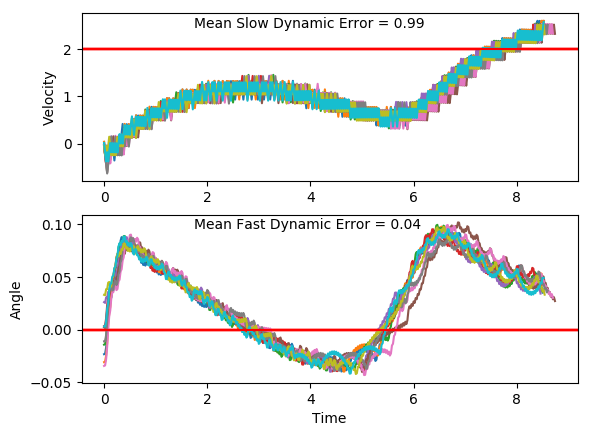

The table this chart was drawn from, first rows:
x, xdot, theta, thetadot, x, xdot, theta, thetadot, x.1, xdot.1, theta.1, thetadot.1, x.1.1, xdot.1.1, theta.1.1, thetadot.1.1, x.1.1.1, xdot.1.1.1, theta.1.1.1, thetadot.1.1.1, x.1.1.1.1, xdot.1.1.1.1, theta.1.1.1.1, thetadot.1.1.1.1
-4.0, 0.01277, 0.002962, -0.01006, -4.0, -0.0477, 0.03305, -0.0167, -4.0, -0.048, -0.01112, 0.007308, -4.0, -0.03047, -0.0345, 0.02305, -4.0, -0.03762, 0.002177, -0.03096, -4.0, -0.03907, 0.0261, -0.03557
-4, -0.1824, 0.002761, 0.2836, -4.001, -0.2433, 0.03271, 0.2862, -4.001, -0.243, -0.01098, 0.2965, -4.001, -0.2251, -0.03403, 0.3047, -4.001, -0.2328, 0.001558, 0.2624, -4.001, -0.2346, 0.02539, 0.2652
-4.003, -0.3776, 0.008432, 0.5771, -4.006, -0.04864, 0.03844, 0.004035, -4.006, -0.4379, -0.005049, 0.5857, -4.005, -0.4197, -0.02794, 0.5864, -4.005, -0.4279, 0.006806, 0.5556, -4.005, -0.03981, 0.03069, -0.01934
-4.011, -0.1826, 0.01997, 0.2871, -4.007, -0.2443, 0.03852, 0.3086, -4.015, -0.633, 0.006664, 0.8767, -4.014, -0.6144, -0.01621, 0.8702, -4.014, -0.2329, 0.01792, 0.2651, -4.006, -0.2354, 0.03031, 0.2829
-4.015, -0.378, 0.02572, 0.586, -4.012, -0.04974, 0.04469, 0.0283, -4.027, -0.4379, 0.0242, 0.5862, -4.026, -0.4191, 0.00119, 0.5724, -4.019, -0.4283, 0.02322, 0.5633, -4.011, -0.04068, 0.03597, -0.0001032
-4.022, -0.1832, 0.03744, 0.3015, -4.013, 0.1447, 0.04526, -0.25, -4.036, -0.2432, 0.03592, 0.3012, -4.034, -0.224, 0.01264, 0.2801, -4.027, -0.2335, 0.03449, 0.2781, -4.012, -0.2363, 0.03596, 0.3037
-4.026, 0.01137, 0.04347, 0.02089, -4.01, -0.05102, 0.04026, 0.05665, -4.041, -0.04857, 0.04195, 0.02006, -4.039, -0.4193, 0.01824, 0.5768, -4.032, -0.03887, 0.04005, -0.003553, -4.017, -0.04171, 0.04204, 0.02258
-4.026, -0.1843, 0.04388, 0.327, -4.011, -0.2467, 0.04139, 0.3618, -4.042, 0.1459, 0.04235, -0.2591, -4.047, -0.2244, 0.02978, 0.2899, -4.033, -0.2345, 0.03998, 0.3015, -4.017, 0.1528, 0.04249, -0.2565
-4.029, 0.01012, 0.05042, 0.04844, -4.016, -0.05219, 0.04862, 0.08241, -4.039, -0.04978, 0.03717, 0.04664, -4.052, -0.02973, 0.03557, 0.00674, -4.037, -0.04001, 0.04601, 0.02168, -4.014, -0.04291, 0.03736, 0.04923
-4.029, -0.1857, 0.05139, 0.3566, -4.017, -0.248, 0.05027, 0.39, -4.04, -0.2454, 0.0381, 0.3508, -4.052, -0.2253, 0.03571, 0.3104, -4.038, 0.1544, 0.04644, -0.2561, -4.015, -0.2386, 0.03834, 0.3535
-4.033, 0.00867, 0.05852, 0.08055, -4.022, -0.0536, 0.05807, 0.1136, -4.045, -0.05085, 0.04511, 0.07038, -4.057, -0.03075, 0.04192, 0.02922, -4.035, -0.04133, 0.04132, 0.05082, -4.02, -0.044, 0.04541, 0.07311
-4.033, -0.1872, 0.06014, 0.3911, -4.023, -0.2495, 0.06035, 0.424, -4.046, 0.1436, 0.04652, -0.2077, -4.057, 0.1637, 0.0425, -0.2499, -4.036, -0.237, 0.04233, 0.3562, -4.021, -0.2397, 0.04687, 0.3798
-4.036, 0.006979, 0.06796, 0.118, -4.028, -0.05528, 0.06883, 0.151, -4.043, -0.05216, 0.04237, 0.09925, -4.054, -0.03196, 0.0375, 0.05583, -4.041, -0.04252, 0.04946, 0.07721, -4.026, -0.04531, 0.05447, 0.1022
-4.036, -0.189, 0.07032, 0.4313, -4.029, 0.1388, 0.07185, -0.1192, -4.044, -0.2479, 0.04435, 0.405, -4.055, -0.2276, 0.03862, 0.3601, -4.041, -0.2383, 0.051, 0.3851, -4.027, -0.2412, 0.05651, 0.4116
-4.04, 0.005012, 0.07894, 0.1616, -4.026, -0.05728, 0.06946, 0.1952, -4.049, -0.0534, 0.05245, 0.1266, -4.059, -0.03304, 0.04582, 0.07985, -4.046, -0.04396, 0.0587, 0.1089, -4.031, -0.04689, 0.06475, 0.1372
-4.04, 0.1989, 0.08217, -0.1052, -4.027, 0.1368, 0.07337, -0.07476, -4.05, -0.2492, 0.05499, 0.4354, -4.06, -0.2288, 0.04742, 0.3866, -4.047, -0.2399, 0.06088, 0.4195, -4.032, -0.2429, 0.06749, 0.4496
-4.036, 0.002723, 0.08007, 0.2122, -4.025, -0.05931, 0.07187, 0.2401, -4.055, -0.05493, 0.06369, 0.1605, -4.064, -0.03437, 0.05515, 0.1093, -4.052, -0.04566, 0.06927, 0.1466, -4.037, -0.04877, 0.07648, 0.179
-4.036, 0.1966, 0.08432, -0.05414, -4.026, 0.1347, 0.07667, -0.02904, -4.056, -0.2509, 0.0669, 0.4726, -4.065, -0.2302, 0.05734, 0.4188, -4.053, 0.1484, 0.0722, -0.1234, -4.038, 0.1452, 0.08006, -0.08865
-4.032, 0.0003904, 0.08323, 0.2639, -4.023, -0.06142, 0.07609, 0.2868, -4.061, -0.05679, 0.07636, 0.2017, -4.07, -0.03598, 0.06571, 0.1448, -4.05, -0.04767, 0.06974, 0.1911, -4.035, -0.051, 0.07829, 0.2282
-4.032, 0.1942, 0.08851, -0.001406, -4.024, 0.1325, 0.08183, 0.01907, -4.062, 0.1372, 0.08039, -0.06592, -4.07, -0.232, 0.06861, 0.4574, -4.051, 0.1464, 0.07356, -0.07876, -4.036, 0.1429, 0.08285, -0.03882
-4.028, 0.388, 0.08848, -0.2649, -4.022, 0.3264, 0.08221, -0.2467, -4.06, -0.05901, 0.07907, 0.251, -4.075, -0.03789, 0.07776, 0.1871, -4.048, -0.04971, 0.07198, 0.2362, -4.033, -0.05328, 0.08208, 0.2788
-4.02, 0.1917, 0.08318, 0.05432, -4.015, 0.1302, 0.07728, 0.07073, -4.061, 0.1349, 0.08409, -0.01573, -4.076, 0.156, 0.0815, -0.08004, -4.049, 0.1443, 0.07671, -0.03294, -4.034, 0.1406, 0.08765, 0.0131
-4.016, 0.3856, 0.08427, -0.211, -4.012, 0.3241, 0.07869, -0.1966, -4.058, 0.3287, 0.08378, -0.2807, -4.073, -0.04015, 0.0799, 0.2372, -4.046, -0.05182, 0.07605, 0.2829, -4.032, 0.3343, 0.08791, -0.2507
-4.009, 0.1893, 0.08005, 0.107, -4.006, 0.128, 0.07476, 0.1198, -4.051, 0.1325, 0.07816, 0.03715, -4.073, 0.1537, 0.08464, -0.02925, -4.047, 0.1421, 0.08171, 0.01516, -4.025, 0.1381, 0.0829, 0.06837
-4.005, 0.3832, 0.08219, -0.1594, -4.003, 0.322, 0.07716, -0.1484, -4.049, -0.06364, 0.07891, 0.3534, -4.07, -0.04248, 0.08406, 0.2889, -4.044, 0.336, 0.08201, -0.2507, -4.022, 0.3319, 0.08427, -0.197
-3.997, 0.187, 0.079, 0.1581, -3.997, 0.1258, 0.07419, 0.1676, -4.05, 0.1303, 0.08597, 0.08664, -4.071, 0.1513, 0.08984, 0.02386, -4.037, 0.1398, 0.077, 0.06672, -4.016, 0.1357, 0.08033, 0.121
-3.994, 0.3809, 0.08217, -0.1087, -3.994, 0.3198, 0.07754, -0.1008, -4.047, 0.3241, 0.08771, -0.1777, -4.068, 0.3451, 0.09031, -0.2392, -4.035, 0.3337, 0.07833, -0.2007, -4.013, 0.3296, 0.08275, -0.1453
-3.986, 0.5748, 0.07999, -0.3743, -3.988, 0.1237, 0.07553, 0.2153, -4.041, 0.1278, 0.08415, 0.1413, -4.061, 0.1488, 0.08553, 0.08057, -4.028, 0.1376, 0.07432, 0.1156, -4.006, 0.1334, 0.07984, 0.1723
-3.974, 0.3786, 0.07251, -0.05755, -3.986, 0.3176, 0.07983, -0.05259, -4.038, 0.3216, 0.08698, -0.1237, -4.058, 0.3426, 0.08714, -0.184, -4.025, 0.3316, 0.07663, -0.1527, -4.004, 0.3273, 0.08329, -0.09418
-3.967, 0.1825, 0.07136, 0.2571, -3.979, 0.5115, 0.07878, -0.3191, -4.032, 0.5154, 0.0845, -0.3877, -4.052, 0.1463, 0.08346, 0.1349, -4.019, 0.1355, 0.07357, 0.1631, -3.997, 0.5211, 0.0814, -0.3595
-3.963, 0.3766, 0.0765, -0.01225, -3.969, 0.3154, 0.0724, -0.00261, -4.022, 0.3192, 0.07675, -0.06965, -4.049, 0.3402, 0.08616, -0.1303, -4.016, 0.3294, 0.07684, -0.1055, -3.987, 0.3249, 0.07421, -0.04227
-3.956, 0.5705, 0.07625, -0.2798, -3.963, 0.1193, 0.07235, 0.312, -4.015, 0.1231, 0.07536, 0.2462, -4.042, 0.1439, 0.08355, 0.1882, -4.009, 0.1333, 0.07473, 0.2104, -3.98, 0.1288, 0.07337, 0.2729
-3.944, 0.3744, 0.07066, 0.03588, -3.96, 0.3133, 0.07859, 0.04299, -4.013, 0.317, 0.08028, -0.02177, -4.039, 0.3378, 0.08732, -0.07696, -4.007, 0.3273, 0.07893, -0.05779, -3.978, 0.3228, 0.07882, 0.004204
-3.937, 0.5684, 0.07137, -0.2337, -3.954, 0.5072, 0.07945, -0.2239, -4.006, 0.5109, 0.07984, -0.2881, -4.032, 0.5315, 0.08578, -0.3409, -4, 0.1311, 0.07778, 0.2587, -3.971, 0.5167, 0.07891, -0.2626
-3.925, 0.3724, 0.0667, 0.08061, -3.944, 0.3111, 0.07497, 0.09275, -3.996, 0.3147, 0.07408, 0.02867, -4.022, 0.3353, 0.07896, -0.02241, -3.997, 0.3251, 0.08295, -0.008456, -3.961, 0.3206, 0.07366, 0.05389
-3.918, 0.5665, 0.06831, -0.1903, -3.938, 0.505, 0.07682, -0.1754, -3.99, 0.5087, 0.07466, -0.2397, -4.015, 0.5292, 0.07851, -0.2892, -3.991, 0.5189, 0.08278, -0.2739, -3.954, 0.5146, 0.07473, -0.2147
-3.907, 0.3705, 0.06451, 0.1231, -3.928, 0.3089, 0.07332, 0.1405, -3.98, 0.3126, 0.06986, 0.07552, -4.004, 0.3331, 0.07273, 0.0272, -3.981, 0.3227, 0.07731, 0.04375, -3.944, 0.3185, 0.07044, 0.1006
-3.899, 0.5646, 0.06697, -0.1485, -3.921, 0.5029, 0.07613, -0.1282, -3.974, 0.5067, 0.07137, -0.1943, -3.998, 0.5271, 0.07327, -0.2417, -3.974, 0.5166, 0.07818, -0.2236, -3.938, 0.5125, 0.07245, -0.169
-3.888, 0.3686, 0.064, 0.1645, -3.911, 0.3068, 0.07356, 0.1875, -3.963, 0.3106, 0.06748, 0.12, -3.987, 0.331, 0.06844, 0.07319, -3.964, 0.3205, 0.07371, 0.0927, -3.927, 0.3164, 0.06907, 0.1456
-3.881, 0.5627, 0.06729, -0.1073, -3.905, 0.5008, 0.07731, -0.08106, -3.957, 0.5047, 0.06988, -0.1507, -3.98, 0.525, 0.0699, -0.1971, -3.957, 0.5145, 0.07556, -0.1758, -3.921, 0.5105, 0.07198, -0.1245
-3.869, 0.3667, 0.06514, 0.2058, -3.895, 0.6947, 0.07569, -0.3484, -3.947, 0.3087, 0.06687, 0.1632, -3.97, 0.329, 0.06596, 0.1167, -3.947, 0.3184, 0.07205, 0.1397, -3.911, 0.3144, 0.06949, 0.19
-3.862, 0.5608, 0.06926, -0.06564, -3.881, 0.4986, 0.06873, -0.03283, -3.941, 0.5028, 0.07014, -0.1076, -3.963, 0.5231, 0.0683, -0.1544, -3.941, 0.5124, 0.07484, -0.1294, -3.905, 0.5085, 0.07329, -0.08001
-3.851, 0.7549, 0.06794, -0.3357, -3.871, 0.6927, 0.06807, -0.3031, -3.931, 0.3067, 0.06798, 0.2063, -3.953, 0.3271, 0.06521, 0.159, -3.93, 0.3163, 0.07225, 0.1859, -3.894, 0.7025, 0.07169, -0.3487
-3.836, 0.5589, 0.06123, -0.02238, -3.857, 0.4966, 0.06201, 0.01029, -3.925, 0.5008, 0.07211, -0.06417, -3.946, 0.5212, 0.06839, -0.1124, -3.924, 0.5103, 0.07597, -0.08314, -3.88, 0.5064, 0.06472, -0.03429
-3.824, 0.3629, 0.06078, 0.289, -3.848, 0.3007, 0.06221, 0.3219, -3.915, 0.6948, 0.07083, -0.3333, -3.936, 0.3252, 0.06614, 0.201, -3.914, 0.7042, 0.07431, -0.3509, -3.87, 0.3104, 0.06403, 0.2781
-3.817, 0.5571, 0.06656, 0.01607, -3.842, 0.4949, 0.06865, 0.04944, -3.901, 0.4988, 0.06416, -0.01911, -3.929, 0.5193, 0.07016, -0.07007, -3.9, 0.5082, 0.06729, -0.03576, -3.864, 0.5046, 0.06959, 0.006266
-3.806, 0.7513, 0.06688, -0.2549, -3.832, 0.6889, 0.06964, -0.2208, -3.891, 0.3028, 0.06378, 0.2931, -3.919, 0.3232, 0.06876, 0.2439, -3.89, 0.3121, 0.06657, 0.2774, -3.854, 0.6987, 0.06972, -0.2637
-3.791, 0.5552, 0.06179, 0.05811, -3.818, 0.4929, 0.06522, 0.093, -3.885, 0.4969, 0.06964, 0.0212, -3.913, 0.5173, 0.07364, -0.02633, -3.883, 0.5062, 0.07212, 0.006403, -3.84, 0.5026, 0.06445, 0.05016
-3.78, 0.7494, 0.06295, -0.2145, -3.808, 0.687, 0.06708, -0.1784, -3.875, 0.691, 0.07006, -0.2487, -3.902, 0.7113, 0.07311, -0.2949, -3.873, 0.7003, 0.07225, -0.2627, -3.83, 0.6967, 0.06545, -0.2215
-3.765, 0.5535, 0.05866, 0.0974, -3.794, 0.491, 0.06352, 0.1347, -3.861, 0.4949, 0.06509, 0.06521, -3.888, 0.5152, 0.06721, 0.01992, -3.859, 0.5042, 0.067, 0.05189, -3.816, 0.5008, 0.06102, 0.09108
-3.754, 0.7477, 0.06061, -0.1762, -3.784, 0.6852, 0.06621, -0.1373, -3.851, 0.6891, 0.06639, -0.2062, -3.878, 0.7093, 0.06761, -0.2508, -3.849, 0.6983, 0.06803, -0.2189, -3.806, 0.695, 0.06284, -0.1817
-3.739, 0.5518, 0.05708, 0.135, -3.771, 0.4892, 0.06346, 0.1755, -3.837, 0.4931, 0.06227, 0.1066, -3.863, 0.5133, 0.06259, 0.06239, -3.835, 0.5023, 0.06366, 0.09442, -3.792, 0.499, 0.05921, 0.1301
-3.728, 0.746, 0.05978, -0.1392, -3.761, 0.6833, 0.06697, -0.09653, -3.827, 0.6872, 0.0644, -0.1658, -3.853, 0.7075, 0.06384, -0.2099, -3.825, 0.6964, 0.06554, -0.1775, -3.782, 0.6932, 0.06181, -0.1434
-3.713, 0.5501, 0.057, 0.1717, -3.747, 0.8774, 0.06504, -0.3674, -3.814, 0.4913, 0.06109, 0.1465, -3.839, 0.5115, 0.05964, 0.1022, -3.811, 0.5004, 0.06199, 0.1351, -3.768, 0.4973, 0.05894, 0.1682
-3.702, 0.7444, 0.06043, -0.1024, -3.73, 0.6814, 0.05769, -0.05489, -3.804, 0.6855, 0.06402, -0.1263, -3.829, 0.7057, 0.06169, -0.1711, -3.801, 0.6946, 0.0647, -0.1374, -3.758, 0.6915, 0.0623, -0.1054
-3.687, 0.5484, 0.05838, 0.2087, -3.716, 0.4855, 0.0566, 0.2554, -3.79, 0.4895, 0.06149, 0.1859, -3.815, 0.5098, 0.05827, 0.1404, -3.787, 0.4986, 0.06195, 0.175, -3.744, 0.4955, 0.0602, 0.2063
-3.676, 0.7427, 0.06256, -0.06502, -3.706, 0.6798, 0.0617, -0.01889, -3.78, 0.6837, 0.06521, -0.0868, -3.805, 0.704, 0.06108, -0.1333, -3.777, 0.6928, 0.06545, -0.09755, -3.735, 0.6898, 0.06432, -0.06678
-3.661, 0.9368, 0.06126, -0.3373, -3.693, 0.874, 0.06133, -0.2915, -3.767, 0.8778, 0.06347, -0.3582, -3.79, 0.5081, 0.05841, 0.178, -3.764, 0.8869, 0.0635, -0.3689, -3.721, 0.8839, 0.06299, -0.3385
-3.643, 0.7409, 0.05451, -0.02597, -3.675, 0.6781, 0.0555, 0.0199, -3.749, 0.6818, 0.05631, -0.04621, -3.78, 0.7023, 0.06197, -0.09572, -3.746, 0.691, 0.05612, -0.05688, -3.703, 0.6879, 0.05622, -0.02664
-3.628, 0.9352, 0.05399, -0.301, -3.662, 0.8723, 0.05589, -0.2548, -3.736, 0.486, 0.05538, 0.2637, -3.766, 0.5064, 0.06005, 0.2159, -3.732, 0.4951, 0.05498, 0.253, -3.689, 0.4921, 0.05569, 0.2832
... 378 more rows
